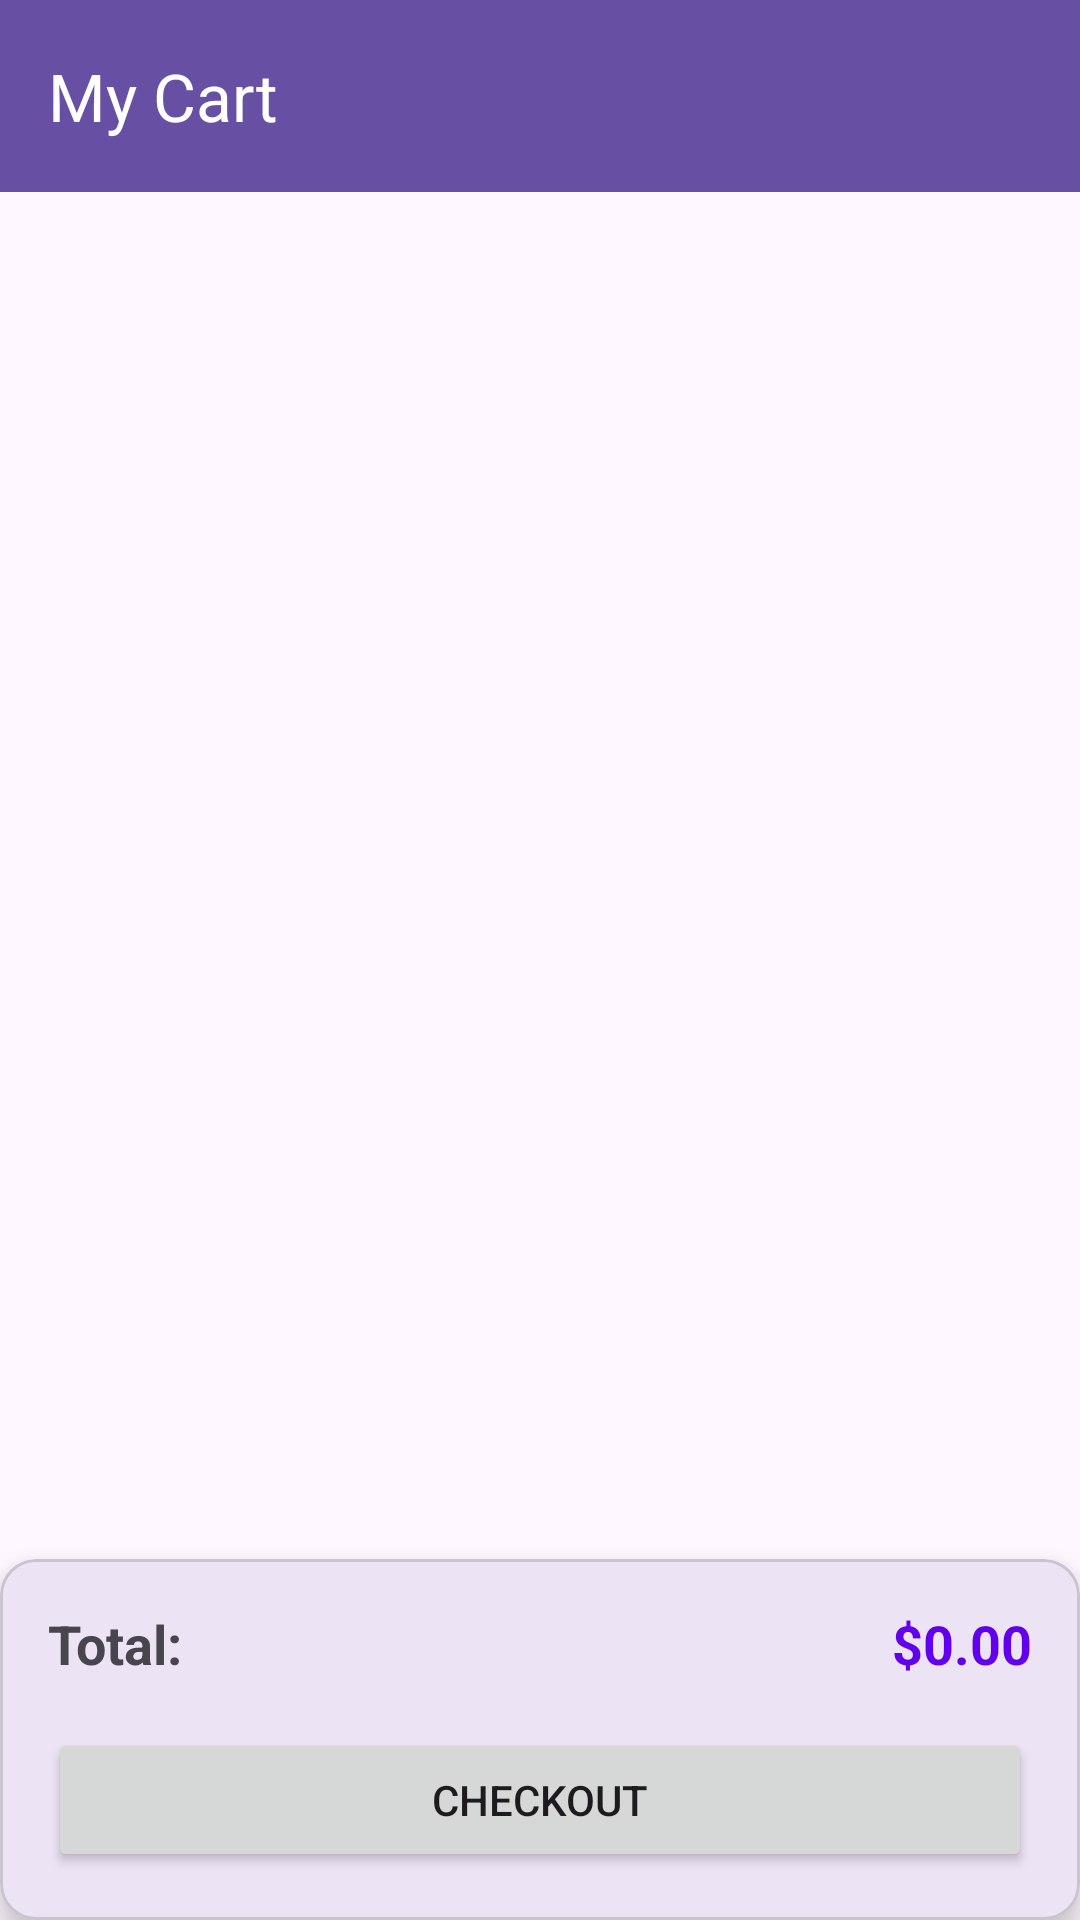

Android layout source for this screen:
<!-- AndroidManifest.xml: application theme Theme.DOAN_LTMB -->
<!-- res/layout/activity_cart.xml -->
<?xml version="1.0" encoding="utf-8"?>
<androidx.constraintlayout.widget.ConstraintLayout xmlns:android="http://schemas.android.com/apk/res/android"
    xmlns:app="http://schemas.android.com/apk/res-auto"
    android:layout_width="match_parent"
    android:layout_height="match_parent">

    <com.google.android.material.appbar.AppBarLayout
        android:id="@+id/appBarLayout"
        android:layout_width="match_parent"
        android:layout_height="wrap_content"
        app:layout_constraintTop_toTopOf="parent">

        <com.google.android.material.appbar.MaterialToolbar
            android:id="@+id/toolbar"
            android:layout_width="match_parent"
            android:layout_height="?attr/actionBarSize"
            android:background="?attr/colorPrimary"
            app:title="My Cart"
            app:titleTextColor="@android:color/white" />

    </com.google.android.material.appbar.AppBarLayout>

    <androidx.recyclerview.widget.RecyclerView
        android:id="@+id/rvCart"
        android:layout_width="match_parent"
        android:layout_height="0dp"
        app:layoutManager="androidx.recyclerview.widget.LinearLayoutManager"
        app:layout_constraintBottom_toTopOf="@id/bottomCard"
        app:layout_constraintTop_toBottomOf="@id/appBarLayout" />

    <com.google.android.material.card.MaterialCardView
        android:id="@+id/bottomCard"
        android:layout_width="match_parent"
        android:layout_height="wrap_content"
        app:cardElevation="8dp"
        app:layout_constraintBottom_toBottomOf="parent">

        <LinearLayout
            android:layout_width="match_parent"
            android:layout_height="wrap_content"
            android:orientation="vertical"
            android:padding="16dp">

            <LinearLayout
                android:layout_width="match_parent"
                android:layout_height="wrap_content"
                android:orientation="horizontal">

                <TextView
                    android:layout_width="0dp"
                    android:layout_height="wrap_content"
                    android:layout_weight="1"
                    android:text="Total:"
                    android:textSize="18sp"
                    android:textStyle="bold" />

                <TextView
                    android:id="@+id/tvTotalPrice"
                    android:layout_width="wrap_content"
                    android:layout_height="wrap_content"
                    android:text="$0.00"
                    android:textColor="@color/design_default_color_primary"
                    android:textSize="18sp"
                    android:textStyle="bold" />
            </LinearLayout>

            <Button
                android:id="@+id/btnCheckout"
                android:layout_width="match_parent"
                android:layout_height="wrap_content"
                android:layout_marginTop="16dp"
                android:text="Checkout" />
        </LinearLayout>
    </com.google.android.material.card.MaterialCardView>

</androidx.constraintlayout.widget.ConstraintLayout>
<!-- resources referenced by this layout -->
<resources>
  <style name="Theme.DOAN_LTMB" parent="Base.Theme.DOAN_LTMB" />
  <style name="Base.Theme.DOAN_LTMB" parent="Theme.Material3.DayNight.NoActionBar">
          
          
      </style>
</resources>
